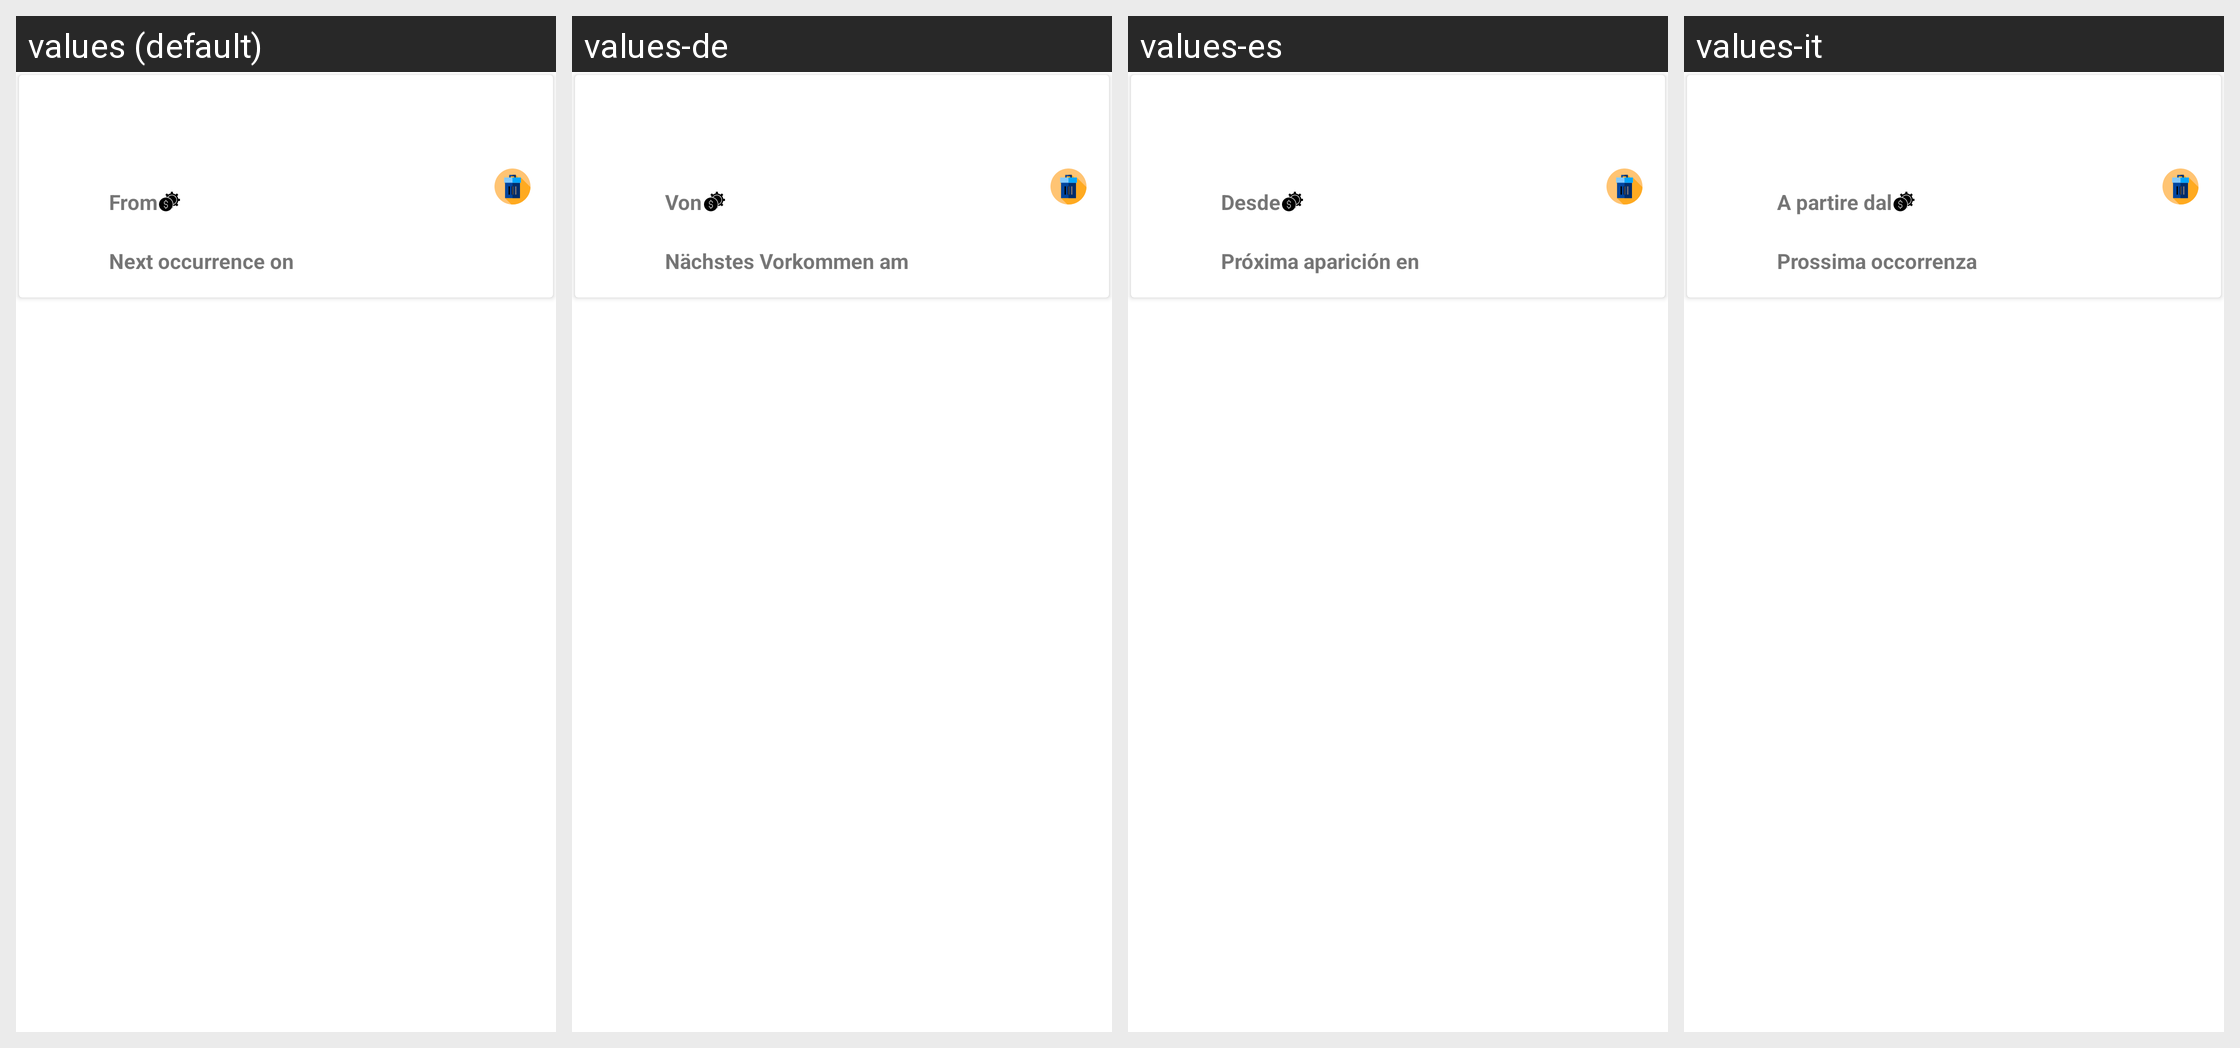

This grid shows one Android layout under several languages. Give, for every string resource on the screen, its name, the default text and each shown locale's text.
Android screen res/layout/listitem_scheduledexpense.xml rendered under 4 locales, left to right: values (default), values-de, values-es, values-it. Device: Nexus 5 (rendered at 1080×1920; each locale shown at half size, 540×960, under a caption strip naming it); theme AppTheme.NoActionBar.
Other locales in the repository, not shown: values-bn, values-fr, values-pt, values-ru, values-sk, values-tr.
Strings drawn on this screen, with the default value and each locale's value (text and hints the layout hard-codes, and strings that could not be matched under every locale, appear in the picture but are not listed):

from
  values: From
  values-de: Von
  values-es: Desde
  values-it: A partire dal

scheduled_on
  values: Next occurrence on
  values-de: Nächstes Vorkommen am
  values-es: Próxima aparición en
  values-it: Prossima occorrenza
